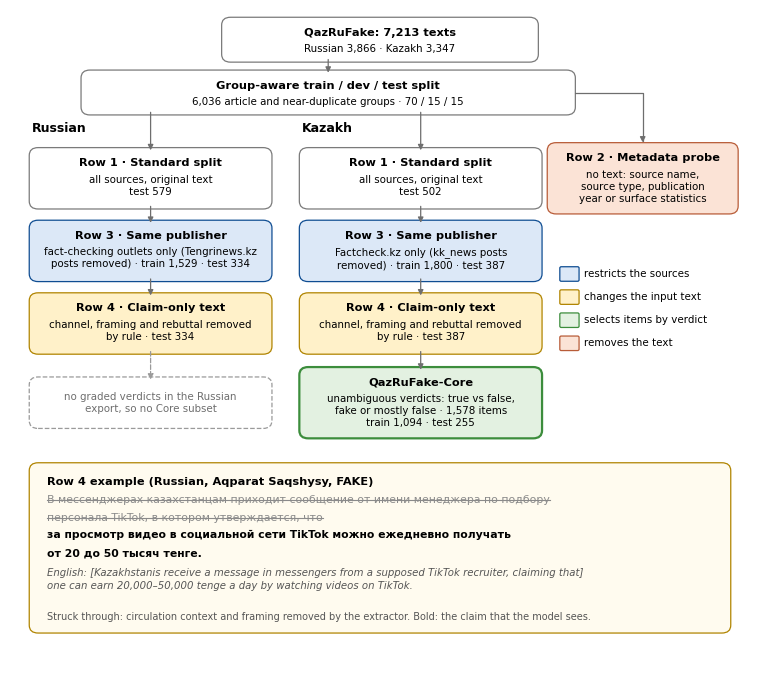

Here is the Python script that generated this plot: (Note: this script raises an exception after producing the figure.)
"""Methodology figure: what each row of the evaluation protocol changes.
    python src/fig_method.py   -> figures/fig_method.{png,pdf}
"""
import matplotlib
matplotlib.use("Agg")
import matplotlib.pyplot as plt
from matplotlib.patches import FancyBboxPatch, FancyArrowPatch

plt.rcParams.update({"font.family": "DejaVu Sans", "pdf.fonttype": 42})
STYLE = {  # fill, edge
    "plain": ("#FFFFFF", "#7A7A7A"), "source": ("#DCE8F7", "#0F4D92"), "text": ("#FFF1C9", "#B08400"),
    "verdict": ("#E3F1E1", "#3C8D3C"), "meta": ("#FBE3D6", "#B85C38"), "note": ("#FFFFFF", "#9A9A9A"),
}
fig = plt.figure(figsize=(7.4, 6.6))
ax = fig.add_axes([0, 0, 1, 1]); ax.set_xlim(0, 1); ax.set_ylim(0, 1); ax.axis("off")


def box(x, y, w, h, title, body, kind="plain", dashed=False, lw=0.9):
    fc, ec = STYLE[kind]
    ax.add_patch(FancyBboxPatch((x - w / 2, y - h / 2), w, h, boxstyle="round,pad=0.004,rounding_size=0.012",
                                fc=fc, ec=ec, lw=lw, ls="--" if dashed else "-"))
    if title:
        ax.text(x, y + h / 2 - 0.012, title, ha="center", va="top", fontsize=8.2, fontweight="bold")
        ax.text(x, y + h / 2 - 0.037, body, ha="center", va="top", fontsize=7.4, linespacing=1.25)
    else:
        ax.text(x, y, body, ha="center", va="center", fontsize=7.4, linespacing=1.25,
                color="#6E6E6E" if dashed else "black")
    return (x, y, w, h)


def arrow(a, b, dashed=False, color="#6E6E6E", start="bottom", end="top"):
    (xa, ya, wa, ha), (xb, yb, wb, hb) = a, b
    p0 = (xb, ya - ha / 2) if start == "bottom" else (xa + wa / 2, ya)
    p1 = (xb, yb + hb / 2) if end == "top" else (xb - wb / 2, yb)
    ax.add_patch(FancyArrowPatch(p0, p1, arrowstyle="-|>", mutation_scale=8, color=color, lw=0.9,
                                 ls="--" if dashed else "-", shrinkA=0, shrinkB=0))


W, H = 0.32, 0.085
corpus = box(0.5, 0.955, 0.42, 0.06, "QazRuFake: 7,213 texts", "Russian 3,866 · Kazakh 3,347")
split = box(0.43, 0.875, 0.66, 0.06, "Group-aware train / dev / test split", "6,036 article and near-duplicate groups · 70 / 15 / 15")
arrow(corpus, split)
XR, XK = 0.19, 0.555
ax.text(XR - W / 2, 0.815, "Russian", ha="left", fontsize=9, fontweight="bold")
ax.text(XK - W / 2, 0.815, "Kazakh", ha="left", fontsize=9, fontweight="bold")
Y = [0.745, 0.635, 0.525, 0.405]
r1 = box(XR, Y[0], W, H, "Row 1 · Standard split", "all sources, original text\ntest 579")
k1 = box(XK, Y[0], W, H, "Row 1 · Standard split", "all sources, original text\ntest 502")
r2 = box(XR, Y[1], W, H, "Row 3 · Same publisher", "fact-checking outlets only (Tengrinews.kz\nposts removed) · train 1,529 · test 334", "source")
k2 = box(XK, Y[1], W, H, "Row 3 · Same publisher", "Factcheck.kz only (kk_news posts\nremoved) · train 1,800 · test 387", "source")
r3 = box(XR, Y[2], W, H, "Row 4 · Claim-only text", "channel, framing and rebuttal removed\nby rule · test 334", "text")
k3 = box(XK, Y[2], W, H, "Row 4 · Claim-only text", "channel, framing and rebuttal removed\nby rule · test 387", "text")
r4 = box(XR, Y[3], W, 0.07, None, "no graded verdicts in the Russian\nexport, so no Core subset", "note", dashed=True)
k4 = box(XK, Y[3], W, 0.1, "QazRuFake-Core", "unambiguous verdicts: true vs false,\nfake or mostly false · 1,578 items\ntrain 1,094 · test 255", "verdict", lw=1.6)
for a, b in [(split, r1), (split, k1), (r1, r2), (r2, r3), (k1, k2), (k2, k3), (k3, k4)]:
    arrow(a, b)
arrow(r3, r4, dashed=True, color="#9A9A9A")
meta = box(0.855, Y[0], 0.25, 0.1, "Row 2 · Metadata probe", "no text: source name,\nsource type, publication\nyear or surface statistics", "meta")
ax.add_patch(FancyArrowPatch((0.76, 0.875), (0.855, Y[0] + 0.05), arrowstyle="-|>", mutation_scale=8, color="#6E6E6E",
                             lw=0.9, connectionstyle="angle,angleA=0,angleB=90"))
# legend
ly = 0.60
for i, (k, lab) in enumerate([("source", "restricts the sources"), ("text", "changes the input text"),
                              ("verdict", "selects items by verdict"), ("meta", "removes the text")]):
    fc, ec = STYLE[k]
    ax.add_patch(FancyBboxPatch((0.745, ly - i * 0.035 - 0.009), 0.022, 0.018, boxstyle="round,pad=0.002",
                                fc=fc, ec=ec, lw=0.9))
    ax.text(0.775, ly - i * 0.035, lab, va="center", fontsize=7.4)
# example panel
ex = FancyBboxPatch((0.03, 0.06), 0.94, 0.25, boxstyle="round,pad=0.004,rounding_size=0.012",
                    fc="#FFFBEF", ec=STYLE["text"][1], lw=0.9)
ax.add_patch(ex)
ax.text(0.05, 0.293, "Row 4 example (Russian, Aqparat Saqshysy, FAKE)", fontsize=8.2, fontweight="bold", va="top")
lines = [("В мессенджерах казахстанцам приходит сообщение от имени менеджера по подбору", "strike"),
         ("персонала TikTok, в котором утверждается, что", "strike"),
         ("за просмотр видео в социальной сети TikTok можно ежедневно получать", "keep"),
         ("от 20 до 50 тысяч тенге.", "keep")]
y = 0.258
fig.canvas.draw()
for s, kind in lines:
    t = ax.text(0.05, y, s, fontsize=7.8, va="center", color="#8A8A8A" if kind == "strike" else "black",
                fontweight="normal" if kind == "strike" else "bold")
    if kind == "strike":
        bb = t.get_window_extent(renderer=fig.canvas.get_renderer()).transformed(ax.transData.inverted())
        ax.plot([bb.x0, bb.x1], [y, y], color="#8A8A8A", lw=0.8)
    y -= 0.027
ax.text(0.05, y + 0.004, "English: [Kazakhstanis receive a message in messengers from a supposed TikTok recruiter, claiming that]\n"
        "one can earn 20,000–50,000 tenge a day by watching videos on TikTok.", fontsize=7.3, style="italic",
        color="#555555", va="top", linespacing=1.3)
ax.text(0.05, 0.08, "Struck through: circulation context and framing removed by the extractor. Bold: the claim that the model sees.",
        fontsize=7.0, color="#555555", va="center")
for ext in ("png", "pdf"):
    fig.savefig(f"figures/fig_method.{ext}", dpi=300, bbox_inches="tight", pad_inches=0.03)
